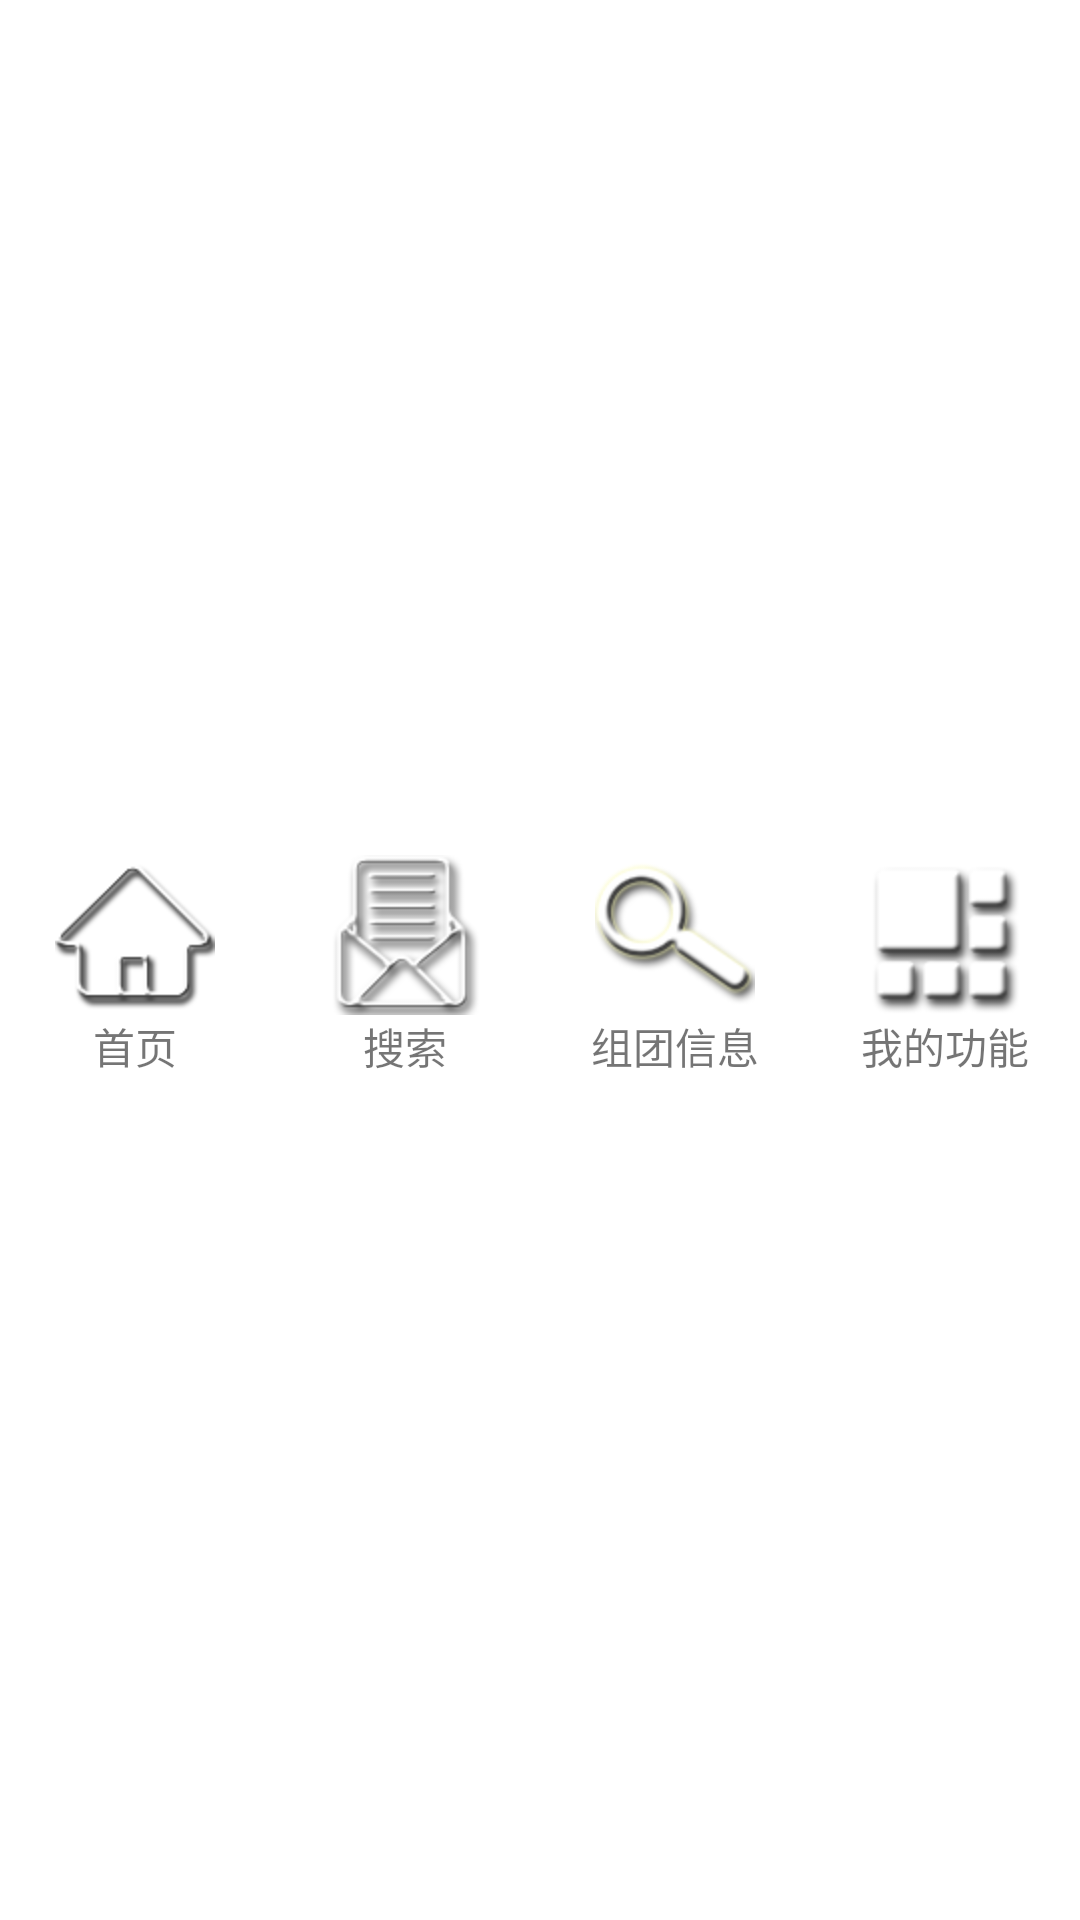

Write the Android layout XML for this screen, with the resource values it uses.
<!-- AndroidManifest.xml: application theme AppTheme -->
<!-- res/layout/bottomactivity.xml -->
<?xml version="1.0" encoding="utf-8"?>
<LinearLayout xmlns:android="http://schemas.android.com/apk/res/android"
    android:layout_width="match_parent" android:layout_height="61dp"
    android:orientation="horizontal"
    android:background="#ffffff"
    android:paddingTop="1dp"
    >
    <LinearLayout
        android:paddingTop="3dp"
        android:id="@+id/linear1"
        android:layout_width="0dp"
        android:layout_height="fill_parent"
        android:layout_weight="1"
        android:gravity="center"
        android:orientation="vertical"
        >
        <ImageButton
            android:id="@+id/imb1"
            android:layout_width="wrap_content"
            android:layout_height="wrap_content"
            android:src="@mipmap/home1"
            android:background="#ffffff"
            android:clickable="false"
            />
        <TextView
            android:text="首页"
            android:layout_width="wrap_content"
            android:layout_height="wrap_content" />
        </LinearLayout>
    <LinearLayout
        android:paddingTop="3dp"
        android:id="@+id/linear2"
        android:layout_width="0dp"
        android:layout_height="fill_parent"
        android:layout_weight="1"
        android:gravity="center"
        android:orientation="vertical"
        >
        <ImageButton
            android:id="@+id/imb2"
            android:layout_width="wrap_content"
            android:layout_height="wrap_content"
            android:src="@mipmap/zixun1"
            android:background="#ffffff"
            android:clickable="false"
            />
        <TextView
            android:text="搜索"
            android:layout_width="wrap_content"
            android:layout_height="wrap_content" />

    </LinearLayout>
    <LinearLayout
        android:paddingTop="3dp"
        android:id="@+id/linear3"
        android:layout_width="0dp"
        android:layout_height="fill_parent"
        android:layout_weight="1"
        android:gravity="center"
        android:orientation="vertical"
    >
    <ImageButton
        android:id="@+id/imb3"
        android:layout_width="wrap_content"
        android:layout_height="wrap_content"
        android:src="@mipmap/sousuo1"
        android:background="#ffffff"
        android:clickable="false"
        />
    <TextView
        android:text="组团信息"
        android:layout_width="wrap_content"
        android:layout_height="wrap_content" />

</LinearLayout>
    <LinearLayout
        android:paddingTop="3dp"
        android:id="@+id/linear4"
        android:layout_width="0dp"
        android:layout_height="fill_parent"
        android:layout_weight="1"
        android:gravity="center"
        android:orientation="vertical"
        >
        <ImageButton
            android:id="@+id/imb4"
            android:layout_width="wrap_content"
            android:layout_height="wrap_content"
            android:src="@mipmap/gengduo1"
            android:background="#ffffff"
            android:clickable="false"
            />
        <TextView
            android:text="我的功能"
            android:layout_width="wrap_content"
            android:layout_height="wrap_content" />

    </LinearLayout>

</LinearLayout>
<!-- resources referenced by this layout -->
<resources>
  <!-- mipmap gengduo1: png bitmap (mipmap-hdpi, 6144 bytes) -->
  <!-- mipmap home1: png bitmap (mipmap-hdpi, 7088 bytes) -->
  <!-- mipmap sousuo1: png bitmap (mipmap-hdpi, 9860 bytes) -->
  <!-- mipmap zixun1: png bitmap (mipmap-hdpi, 9115 bytes) -->
</resources>
